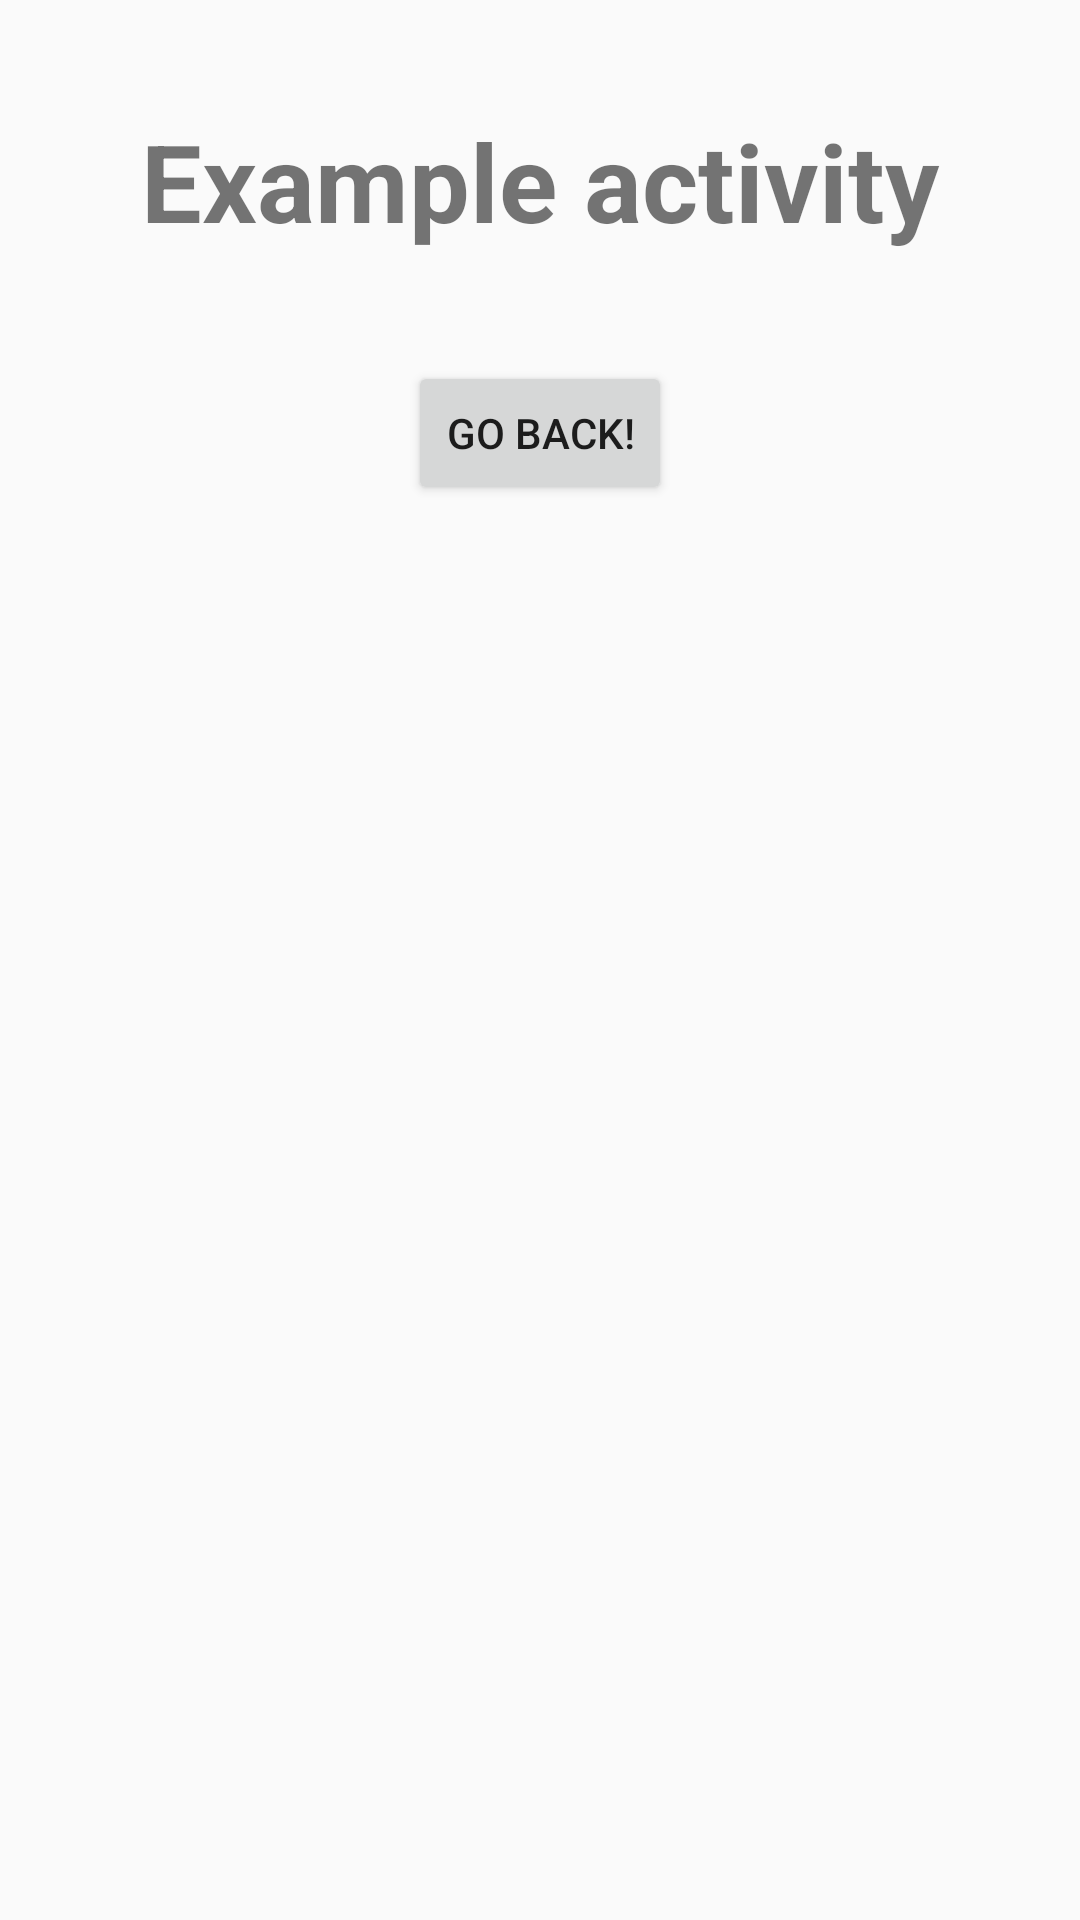

Layout XML and referenced resources for this Android screen:
<!-- AndroidManifest.xml: application theme AppTheme -->
<!-- res/layout/activity_example.xml -->
<?xml version="1.0" encoding="utf-8"?>

<LinearLayout
        xmlns:android="http://schemas.android.com/apk/res/android"
        xmlns:tools="http://schemas.android.com/tools"
        android:layout_width="match_parent"
        android:layout_height="match_parent"
        android:orientation="vertical"
        tools:context="com.rntensorflow.ExampleActivity">

    <TextView
            android:gravity="center"
            android:layout_width="match_parent"
            android:layout_height="wrap_content"
            android:layout_marginBottom="36dp"
            android:layout_marginTop="36dp"
            android:text="@string/example_activity_title"
            android:textSize="36sp"
            android:textStyle="bold"
    />
    <Button
            android:id="@+id/go_back_btn"
            android:layout_gravity="center"
            android:layout_width="wrap_content"
            android:layout_height="wrap_content"
            android:text="@string/go_back"
    />

</LinearLayout>
<!-- resources referenced by this layout -->
<resources>
  <string name="example_activity_title">Example activity</string>
  <string name="go_back">Go back!</string>
  <style name="AppTheme" parent="Theme.AppCompat.Light.NoActionBar">
          
      </style>
</resources>
